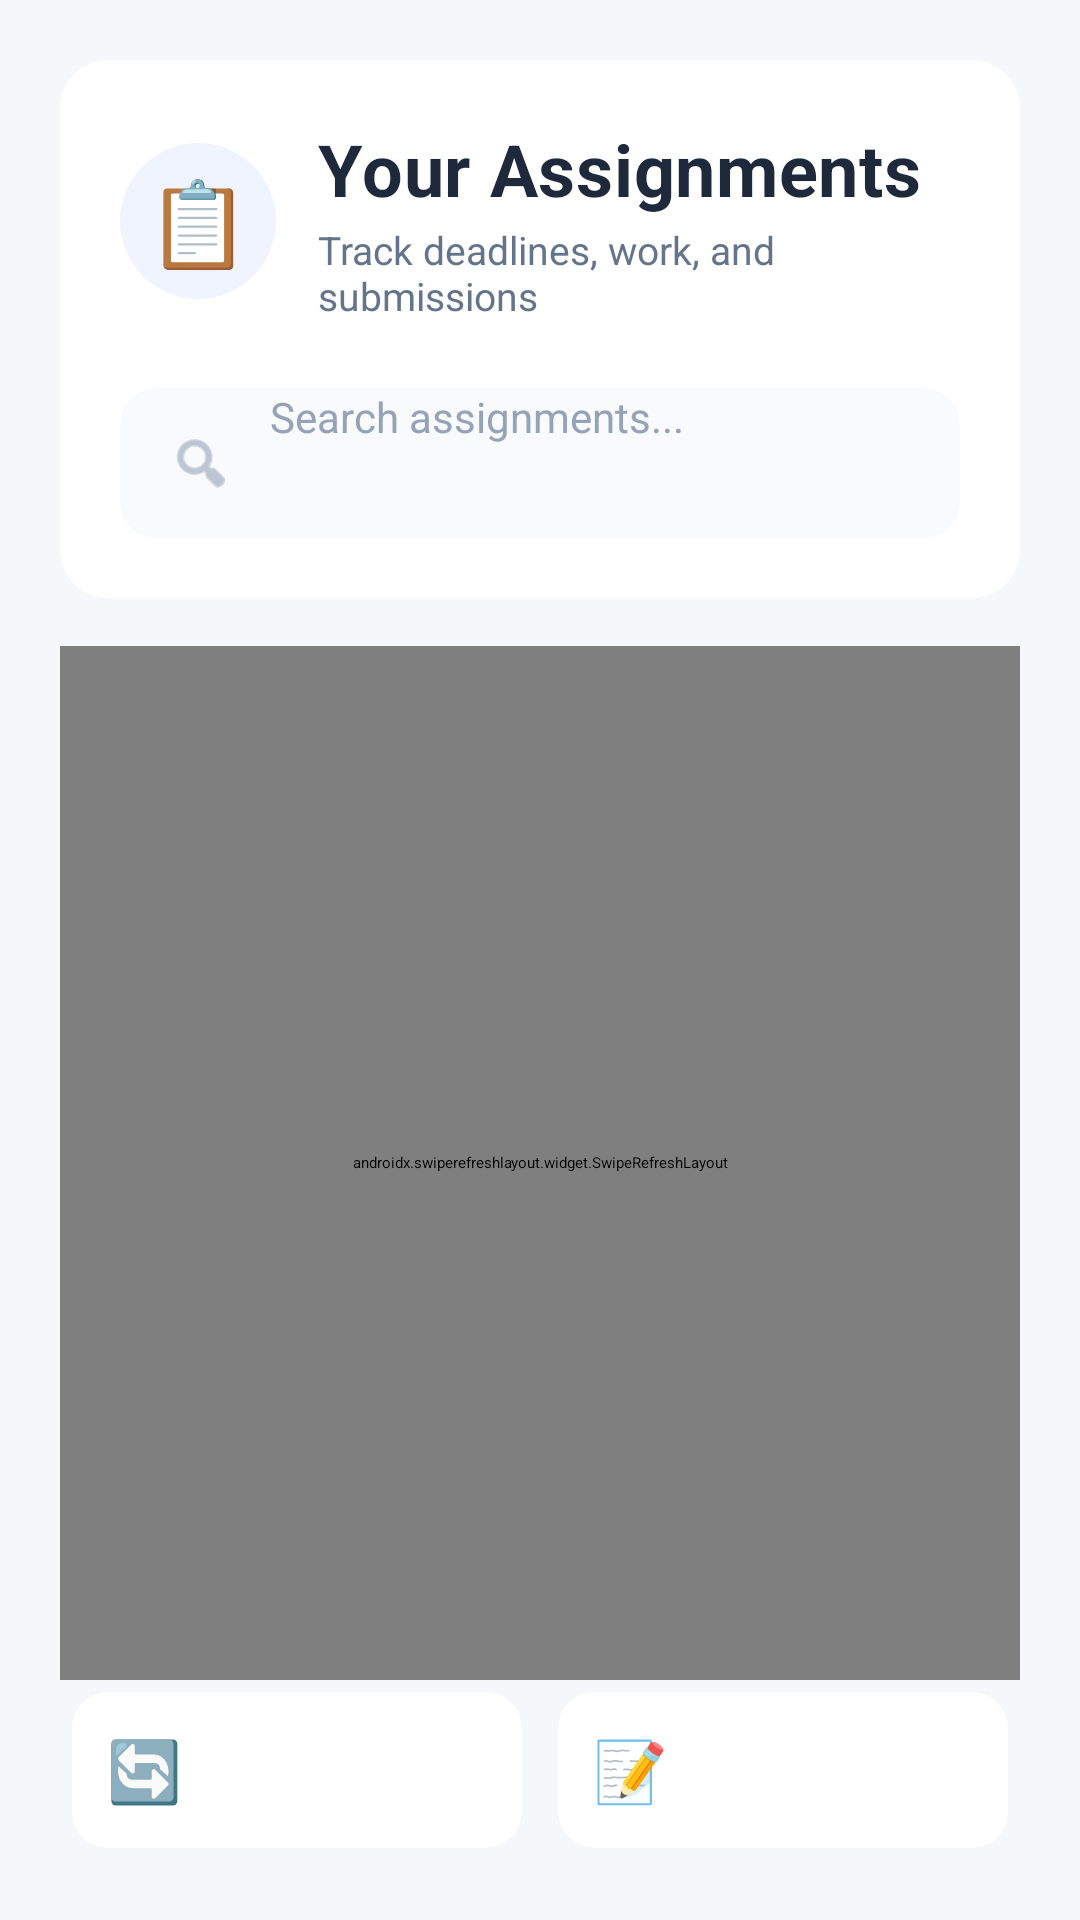

Produce the Android XML layout that renders to this screen, including the resource entries it uses.
<!-- AndroidManifest.xml: application theme Theme.AssignmentTracker -->
<!-- res/layout/activity_student_assignments.xml -->
<?xml version="1.0" encoding="utf-8"?>
<RelativeLayout xmlns:android="http://schemas.android.com/apk/res/android"
    xmlns:app="http://schemas.android.com/apk/res-auto"
    android:id="@+id/main"
    android:layout_width="match_parent"
    android:layout_height="match_parent"
    android:background="#F5F7FA"
    android:padding="20dp"
    android:fitsSystemWindows="true">

    
    <androidx.cardview.widget.CardView
        android:id="@+id/headerCard"
        android:layout_width="match_parent"
        android:layout_height="wrap_content"
        android:layout_marginBottom="16dp"
        app:cardCornerRadius="16dp"
        app:cardElevation="8dp"
        app:cardBackgroundColor="#FFFFFF">

        <LinearLayout
            android:layout_width="match_parent"
            android:layout_height="wrap_content"
            android:orientation="vertical"
            android:padding="20dp">

            
            <LinearLayout
                android:layout_width="match_parent"
                android:layout_height="wrap_content"
                android:orientation="horizontal"
                android:gravity="center_vertical"
                android:layout_marginBottom="8dp">

                <TextView
                    android:layout_width="52dp"
                    android:layout_height="52dp"
                    android:text="📋"
                    android:textSize="28sp"
                    android:gravity="center"
                    android:background="@drawable/icon_circle_bg"
                    android:layout_marginEnd="14dp" />

                <LinearLayout
                    android:layout_width="0dp"
                    android:layout_height="wrap_content"
                    android:layout_weight="1"
                    android:orientation="vertical">

                    <TextView
                        android:id="@+id/tvHeader"
                        android:layout_width="match_parent"
                        android:layout_height="wrap_content"
                        android:text="Your Assignments"
                        android:textSize="24sp"
                        android:textStyle="bold"
                        android:textColor="#1E293B"
                        android:letterSpacing="0.01" />

                    <TextView
                        android:id="@+id/tvSubtitle"
                        android:layout_width="match_parent"
                        android:layout_height="wrap_content"
                        android:text="Track deadlines, work, and submissions"
                        android:textSize="13sp"
                        android:textColor="#64748B"
                        android:layout_marginTop="2dp" />

                </LinearLayout>

            </LinearLayout>

            
            <androidx.cardview.widget.CardView
                android:layout_width="match_parent"
                android:layout_height="50dp"
                android:layout_marginTop="14dp"
                app:cardCornerRadius="12dp"
                app:cardElevation="2dp"
                app:cardBackgroundColor="#F8FAFC">

                <LinearLayout
                    android:layout_width="match_parent"
                    android:layout_height="match_parent"
                    android:orientation="horizontal"
                    android:gravity="center_vertical"
                    android:paddingHorizontal="16dp">

                    <ImageView
                        android:layout_width="22dp"
                        android:layout_height="22dp"
                        android:src="@android:drawable/ic_menu_search"
                        android:tint="#94A3B8" />

                    <EditText
                        android:id="@+id/etSearch"
                        android:layout_width="match_parent"
                        android:layout_height="match_parent"
                        android:layout_marginStart="12dp"
                        android:background="@android:color/transparent"
                        android:hint="Search assignments..."
                        android:textColorHint="#94A3B8"
                        android:textColor="#1E293B"
                        android:textSize="14sp"
                        android:singleLine="true"
                        android:inputType="text" />

                </LinearLayout>

            </androidx.cardview.widget.CardView>

        </LinearLayout>

    </androidx.cardview.widget.CardView>

    
    <androidx.swiperefreshlayout.widget.SwipeRefreshLayout
        android:id="@+id/swipeRefresh"
        android:layout_width="match_parent"
        android:layout_height="match_parent"
        android:layout_below="@id/headerCard"
        android:layout_above="@+id/bottomPanel">

        <FrameLayout
            android:layout_width="match_parent"
            android:layout_height="match_parent">

            
            <LinearLayout
                android:id="@+id/emptyState"
                android:layout_width="match_parent"
                android:layout_height="match_parent"
                android:orientation="vertical"
                android:gravity="center"
                android:visibility="gone"
                android:padding="32dp">

                <androidx.cardview.widget.CardView
                    android:layout_width="120dp"
                    android:layout_height="120dp"
                    app:cardCornerRadius="60dp"
                    app:cardElevation="0dp"
                    app:cardBackgroundColor="#F1F5F9">

                    <ImageView
                        android:layout_width="60dp"
                        android:layout_height="60dp"
                        android:layout_gravity="center"
                        android:src="@android:drawable/ic_menu_info_details"
                        android:tint="#94A3B8" />

                </androidx.cardview.widget.CardView>

                <TextView
                    android:id="@+id/tvEmpty"
                    android:layout_width="wrap_content"
                    android:layout_height="wrap_content"
                    android:text="No assignments yet.\nPull down to refresh."
                    android:textColor="#64748B"
                    android:textSize="15sp"
                    android:textStyle="bold"
                    android:gravity="center"
                    android:lineSpacingExtra="4dp"
                    android:layout_marginTop="20dp" />

                <TextView
                    android:layout_width="wrap_content"
                    android:layout_height="wrap_content"
                    android:text="Your assignments will appear here"
                    android:textColor="#94A3B8"
                    android:textSize="13sp"
                    android:gravity="center"
                    android:layout_marginTop="6dp" />

            </LinearLayout>

            
            <androidx.recyclerview.widget.RecyclerView
                android:id="@+id/rvAssignments"
                android:layout_width="match_parent"
                android:layout_height="match_parent"
                android:paddingBottom="16dp"
                android:clipToPadding="false"
                android:scrollbars="vertical" />

        </FrameLayout>

    </androidx.swiperefreshlayout.widget.SwipeRefreshLayout>

    
    <LinearLayout
        android:id="@+id/bottomPanel"
        android:layout_width="match_parent"
        android:layout_height="wrap_content"
        android:layout_alignParentBottom="true"
        android:orientation="horizontal"
        android:padding="4dp"
        android:elevation="8dp"
        android:background="@android:color/transparent">

        
        <androidx.cardview.widget.CardView
            android:layout_width="0dp"
            android:layout_height="wrap_content"
            android:layout_weight="1"
            android:layout_marginEnd="6dp"
            app:cardCornerRadius="12dp"
            app:cardElevation="4dp"
            app:cardBackgroundColor="#FFFFFF">

            <LinearLayout
                android:layout_width="match_parent"
                android:layout_height="wrap_content"
                android:orientation="horizontal"
                android:gravity="center_vertical"
                android:padding="2dp">

                <TextView
                    android:layout_width="40dp"
                    android:layout_height="40dp"
                    android:text="🔄"
                    android:textSize="20sp"
                    android:gravity="center"
                    android:background="@drawable/icon_bg_cyan"
                    android:layout_marginEnd="8dp"
                    android:layout_marginStart="2dp" />

                <Button
                    android:id="@+id/btnRefresh"
                    android:layout_width="0dp"
                    android:layout_height="48dp"
                    android:layout_weight="1"
                    android:backgroundTint="#2563EB"
                    android:textColor="#FFFFFF"
                    android:text="Refresh"
                    android:textStyle="bold"
                    android:textSize="14sp"
                    style="@style/Widget.MaterialComponents.Button"
                    app:cornerRadius="10dp"
                    android:layout_marginEnd="4dp" />

            </LinearLayout>

        </androidx.cardview.widget.CardView>

        
        <androidx.cardview.widget.CardView
            android:layout_width="0dp"
            android:layout_height="wrap_content"
            android:layout_weight="1"
            android:layout_marginStart="6dp"
            app:cardCornerRadius="12dp"
            app:cardElevation="4dp"
            app:cardBackgroundColor="#FFFFFF">

            <LinearLayout
                android:layout_width="match_parent"
                android:layout_height="wrap_content"
                android:orientation="horizontal"
                android:gravity="center_vertical"
                android:padding="2dp">

                <TextView
                    android:layout_width="40dp"
                    android:layout_height="40dp"
                    android:text="📝"
                    android:textSize="20sp"
                    android:gravity="center"
                    android:background="@drawable/icon_bg_green"
                    android:layout_marginEnd="8dp"
                    android:layout_marginStart="2dp" />

                <Button
                    android:id="@+id/btnMySubmissions"
                    android:layout_width="0dp"
                    android:layout_height="48dp"
                    android:layout_weight="1"
                    android:backgroundTint="#10B981"
                    android:textColor="#FFFFFF"
                    android:text="Submissions"
                    android:textStyle="bold"
                    android:textSize="13sp"
                    style="@style/Widget.MaterialComponents.Button"
                    app:cornerRadius="10dp"
                    android:layout_marginEnd="4dp" />

            </LinearLayout>

        </androidx.cardview.widget.CardView>

    </LinearLayout>

</RelativeLayout>
<!-- resources referenced by this layout -->
<resources>
  <!-- drawable icon_circle_bg (drawable) -->
  <shape xmlns:android="http://schemas.android.com/apk/res/android"
      android:shape="oval">
      <solid android:color="#F0F4FF" />
  </shape>
</resources>
